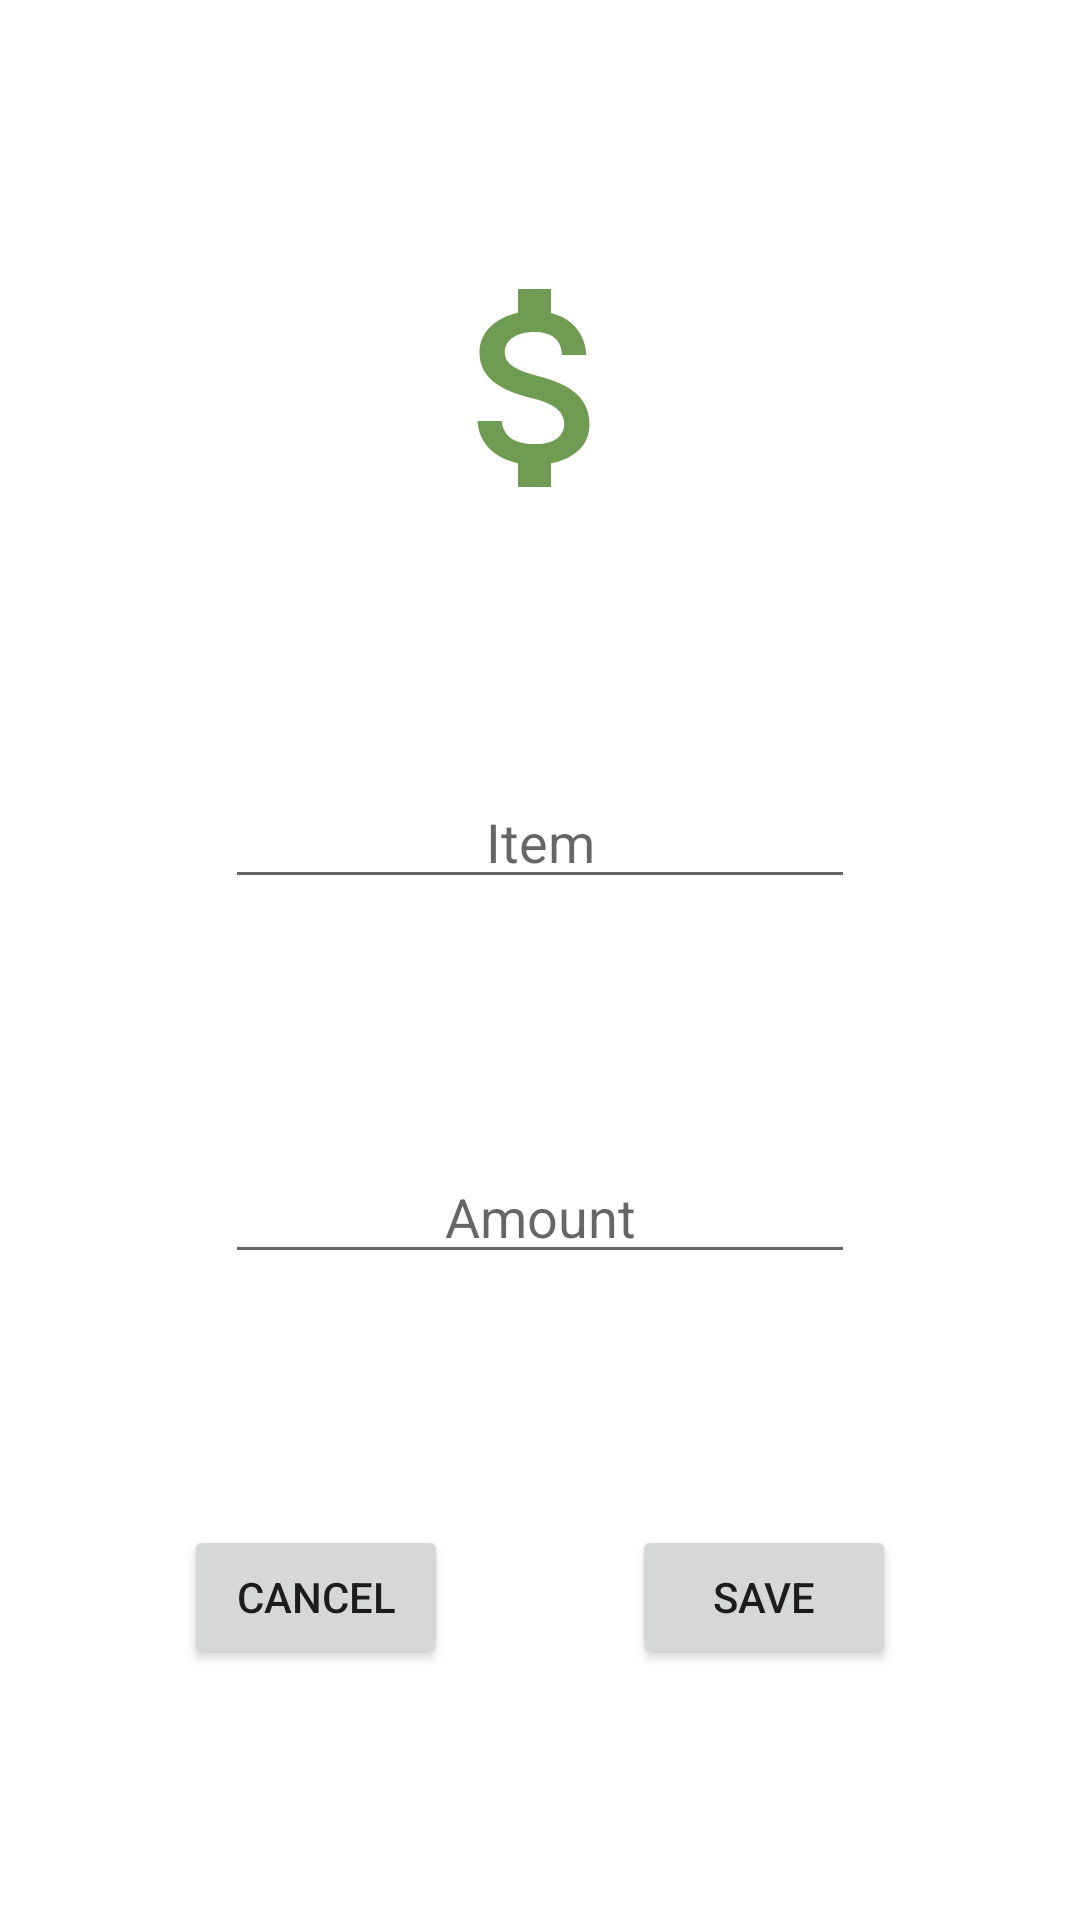

The Android layout XML behind this screen, and the referenced resources:
<!-- AndroidManifest.xml: application theme Theme.Travall3 -->
<!-- res/layout/popup.xml -->
<?xml version="1.0" encoding="utf-8"?>
<androidx.constraintlayout.widget.ConstraintLayout
    xmlns:android="http://schemas.android.com/apk/res/android"
    xmlns:tools="http://schemas.android.com/tools"
    android:layout_width="match_parent"
    android:layout_height="match_parent"
    xmlns:app="http://schemas.android.com/apk/res-auto"
    android:orientation="vertical"
    tools:context=".ExpenseModule.ExpenseBox">


    <ImageView
        android:id="@+id/imageView4"
        android:layout_width="88dp"
        android:layout_height="91dp"
        app:layout_constraintBottom_toTopOf="@+id/itemText"
        app:layout_constraintEnd_toEndOf="parent"
        app:layout_constraintStart_toStartOf="parent"
        app:layout_constraintTop_toTopOf="parent"
        app:srcCompat="@drawable/ic_baseline_attach_money_24" />

    <EditText
        android:id="@+id/itemText"
        android:layout_width="wrap_content"
        android:layout_height="wrap_content"
        android:ems="10"
        android:inputType="textPersonName"
        android:hint="Item"
        android:textAlignment="center"
        app:layout_constraintBottom_toTopOf="@+id/amountBox"
        app:layout_constraintEnd_toEndOf="parent"
        app:layout_constraintStart_toStartOf="parent"
        app:layout_constraintTop_toBottomOf="@+id/imageView4" />

    <EditText
        android:id="@+id/amountBox"
        android:layout_width="wrap_content"
        android:layout_height="wrap_content"
        android:ems="10"
        android:hint="Amount"
        android:inputType="number|numberDecimal"
        android:textAlignment="center"
        app:layout_constraintBottom_toTopOf="@+id/cancel"
        app:layout_constraintEnd_toEndOf="parent"
        app:layout_constraintStart_toStartOf="parent"
        app:layout_constraintTop_toBottomOf="@+id/itemText" />

    <Button
        android:id="@+id/save"
        android:layout_width="wrap_content"
        android:layout_height="wrap_content"
        android:text="save"
        app:layout_constraintBottom_toBottomOf="parent"
        app:layout_constraintEnd_toEndOf="parent"
        app:layout_constraintTop_toBottomOf="@+id/amountBox"
        app:layout_constraintStart_toEndOf="@+id/cancel"/>

    <Button
        android:id="@+id/cancel"
        android:layout_width="wrap_content"
        android:layout_height="wrap_content"
        android:text="cancel"
        app:layout_constraintBottom_toBottomOf="parent"
        app:layout_constraintEnd_toStartOf="@+id/save"
        app:layout_constraintStart_toStartOf="parent"
        app:layout_constraintTop_toBottomOf="@+id/amountBox" />
</androidx.constraintlayout.widget.ConstraintLayout>
<!-- resources referenced by this layout -->
<resources>
  <!-- drawable ic_baseline_attach_money_24 (drawable) -->
  <vector android:alpha="0.8" android:height="24dp" android:tint="#4C8228"
      android:viewportHeight="24" android:viewportWidth="24"
      android:width="24dp" xmlns:android="http://schemas.android.com/apk/res/android">
      <path android:fillColor="@android:color/white" android:pathData="M11.8,10.9c-2.27,-0.59 -3,-1.2 -3,-2.15 0,-1.09 1.01,-1.85 2.7,-1.85 1.78,0 2.44,0.85 2.5,2.1h2.21c-0.07,-1.72 -1.12,-3.3 -3.21,-3.81V3h-3v2.16c-1.94,0.42 -3.5,1.68 -3.5,3.61 0,2.31 1.91,3.46 4.7,4.13 2.5,0.6 3,1.48 3,2.41 0,0.69 -0.49,1.79 -2.7,1.79 -2.06,0 -2.87,-0.92 -2.98,-2.1h-2.2c0.12,2.19 1.76,3.42 3.68,3.83V21h3v-2.15c1.95,-0.37 3.5,-1.5 3.5,-3.55 0,-2.84 -2.43,-3.81 -4.7,-4.4z"/>
  </vector>
  <style name="Theme.Travall3" parent="Theme.MaterialComponents.DayNight.DarkActionBar">
          
          <item name="colorPrimary">@color/purple_500</item>
          <item name="colorPrimaryVariant">@color/purple_700</item>
          <item name="colorOnPrimary">@color/white</item>
          
          <item name="colorSecondary">@color/teal_200</item>
          <item name="colorSecondaryVariant">@color/teal_700</item>
          <item name="colorOnSecondary">@color/black</item>
          
          <item name="android:statusBarColor">?attr/colorPrimaryVariant</item>
          
      </style>
  <color name="purple_500">#FF6200EE</color>
  <color name="purple_700">#FF3700B3</color>
  <color name="white">#FFFFFFFF</color>
  <color name="teal_200">#FF03DAC5</color>
  <color name="teal_700">#FF018786</color>
  <color name="black">#FF000000</color>
</resources>
